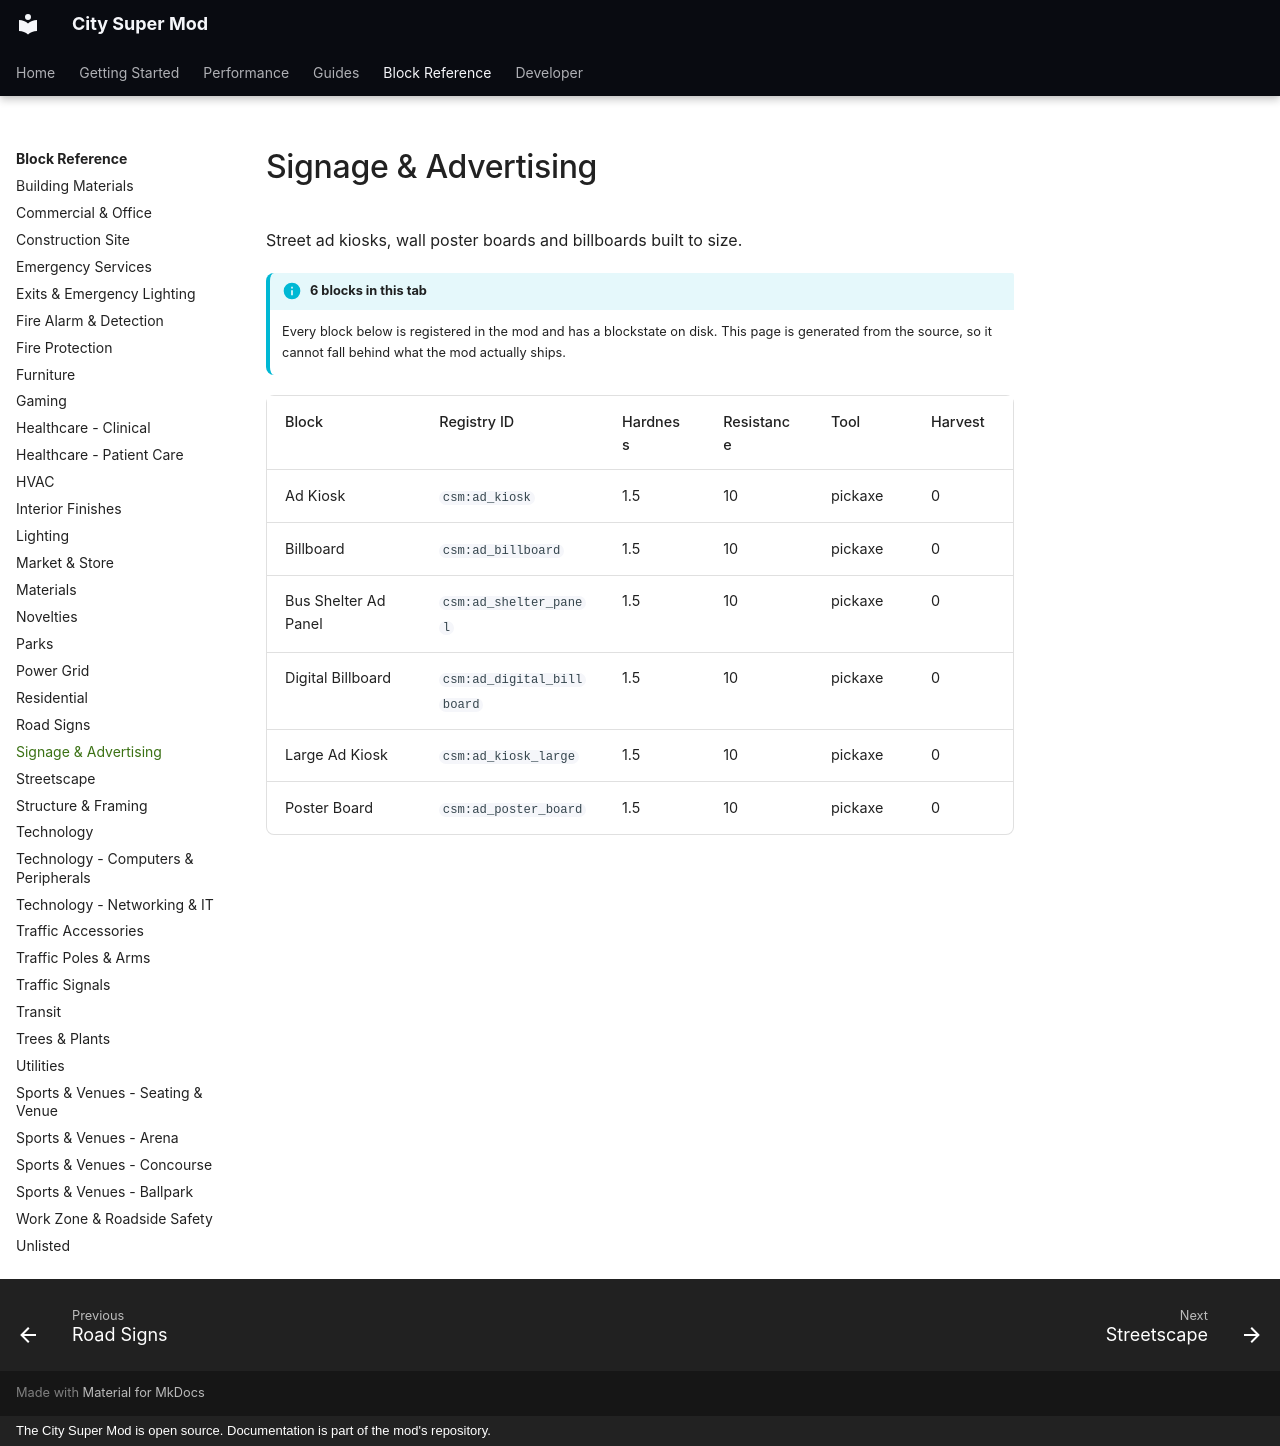

repository: Mica-Technologies/minecraft-city-super-mod · page: reference/signage/index.html · generator: mkdocs · copyright: The City Super Mod is open source. Documentation is part of the mod's repository.

# Signage & Advertising

Street ad kiosks, wall poster boards and billboards built to size.

!!! info "6 blocks in this tab"

    Every block below is registered in the mod and has a blockstate on disk. This page is
    generated from the source, so it cannot fall behind what the mod actually ships.

<div class="block-table" markdown>

| Block | Registry ID | Hardness | Resistance | Tool | Harvest |
|---|---|---|---|---|---|
| Ad Kiosk | `csm:ad_kiosk` | 1.5 | 10 | pickaxe | 0 |
| Billboard | `csm:ad_billboard` | 1.5 | 10 | pickaxe | 0 |
| Bus Shelter Ad Panel | `csm:ad_shelter_panel` | 1.5 | 10 | pickaxe | 0 |
| Digital Billboard | `csm:ad_digital_billboard` | 1.5 | 10 | pickaxe | 0 |
| Large Ad Kiosk | `csm:ad_kiosk_large` | 1.5 | 10 | pickaxe | 0 |
| Poster Board | `csm:ad_poster_board` | 1.5 | 10 | pickaxe | 0 |

</div>
